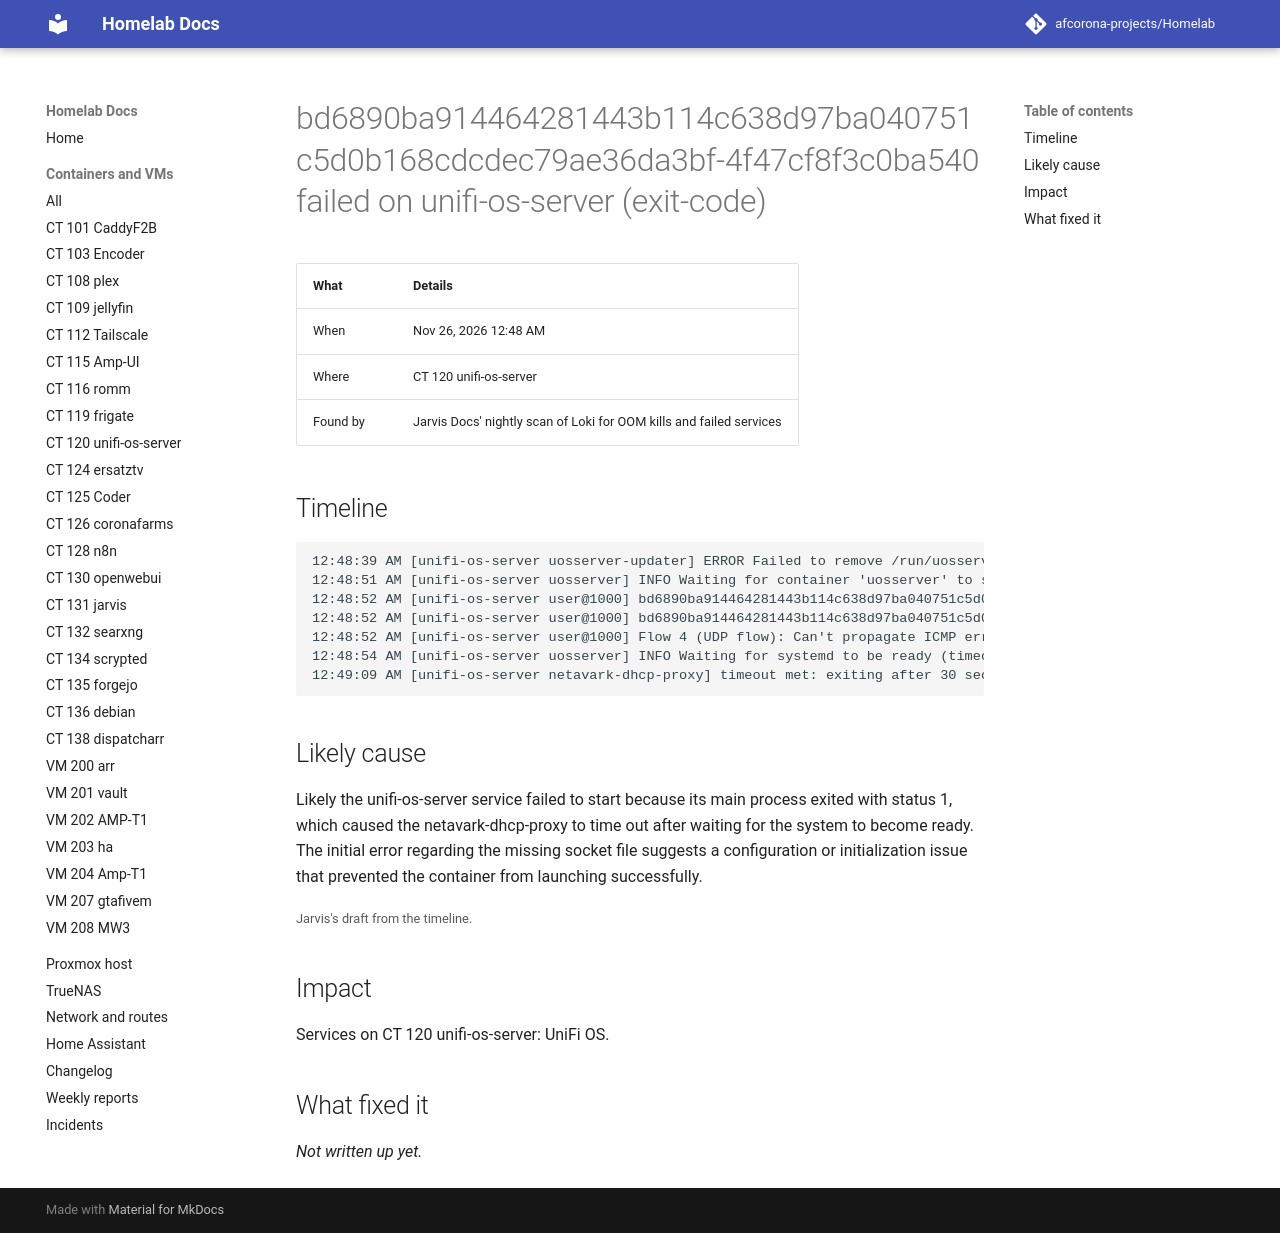

repository: afcorona-projects/Homelab · page: incidents/2026-11-26-0048-bd6890ba914464281443b114c638d97ba040751c/index.html · generator: mkdocs

# bd6890ba914464281443b114c638d97ba040751c5d0b168cdcdec79ae36da3bf-4f47cf8f3c0ba540 failed on unifi-os-server (exit-code)

| What | Details |
|---|---|
| When | Nov 26, 2026 12:48 AM |
| Where | CT 120 unifi-os-server |
| Found by | Jarvis Docs' nightly scan of Loki for OOM kills and failed services |

## Timeline

```text
12:48:39 AM [unifi-os-server uosserver-updater] ERROR Failed to remove /run/uosserver-updater.sock No such file or directory (os error 2)
12:48:51 AM [unifi-os-server uosserver] INFO Waiting for container 'uosserver' to start (timeout: 60s)
12:48:52 AM [unifi-os-server user@1000] bd6890ba914464281443b114c638d97ba040751c5d0b168cdcdec79ae36da3bf-4f47cf8f3c0ba540.service: Main process exited, code=exited, status=1/FAILURE
12:48:52 AM [unifi-os-server user@1000] bd6890ba914464281443b114c638d97ba040751c5d0b168cdcdec79ae36da3bf-4f47cf8f3c0ba540.service: Failed with result 'exit-code'.
12:48:52 AM [unifi-os-server user@1000] Flow 4 (UDP flow): Can't propagate ICMP error from SPLICE unifi-os-server:0 to HOST 127.0.0.1 (×9)
12:48:54 AM [unifi-os-server uosserver] INFO Waiting for systemd to be ready (timeout: 60s)
12:49:09 AM [unifi-os-server netavark-dhcp-proxy] timeout met: exiting after 30 secs of inactivity
```

## Likely cause

Likely the unifi-os-server service failed to start because its main process exited with status 1, which caused the netavark-dhcp-proxy to time out after waiting for the system to become ready. The initial error regarding the missing socket file suggests a configuration or initialization issue that prevented the container from launching successfully.

<small>Jarvis's draft from the timeline.</small>

## Impact

Services on CT 120 unifi-os-server: UniFi OS.

## What fixed it

_Not written up yet._
